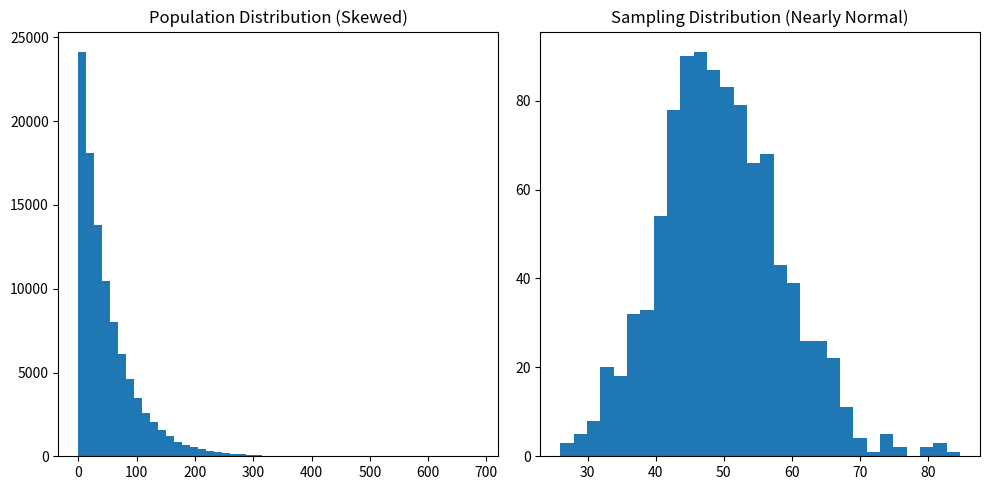

Write the Python code that produced this figure.
"""
Day 45 — Sampling Theory & Central Limit Theorem
------------------------------------------------
"""

import numpy as np
import matplotlib.pyplot as plt


print("\n--- Creating Population (Skewed Distribution) ---")

# Exponential distribution (skewed)
population = np.random.exponential(scale=50, size=100000)

print("Population Mean:", round(np.mean(population), 2))
print("Population Std Dev:", round(np.std(population), 2))

#taking a sample

print("\n--- Single Sample ---")

sample_size = 30
sample = np.random.choice(population, size=sample_size)

print("Sample Mean:", round(np.mean(sample), 2))
print("Sample Std Dev:", round(np.std(sample), 2))

# sampling distribution

print("\n--- Sampling Distribution ---")

sample_means = []

num_samples = 1000

for _ in range(num_samples):
    sample = np.random.choice(population, size=sample_size)
    sample_means.append(np.mean(sample))

sample_means = np.array(sample_means)

print("Mean of Sample Means:", round(np.mean(sample_means), 2))
print("Std Dev of Sample Means:", round(np.std(sample_means), 2))


print("\n--- Comparison ---")

print("Population Std Dev:", round(np.std(population), 2))
print("Standard Error (theoretical):",
      round(np.std(population) / np.sqrt(sample_size), 2))

print("Standard Error (empirical):",
      round(np.std(sample_means), 2))

# CLT

plt.figure(figsize=(10,5))

plt.subplot(1,2,1)
plt.hist(population, bins=50)
plt.title("Population Distribution (Skewed)")

plt.subplot(1,2,2)
plt.hist(sample_means, bins=30)
plt.title("Sampling Distribution (Nearly Normal)")

plt.tight_layout()
plt.show()



print("\n--- Effect of Sample Size ---")

sample_sizes = [5, 30, 100]

for size in sample_sizes:
    sample_means_temp = []
    
    for _ in range(1000):
        sample = np.random.choice(population, size=size)
        sample_means_temp.append(np.mean(sample))
    
    se = np.std(sample_means_temp)
    print(f"Sample Size: {size} -> Standard Error: {round(se, 2)}")



print("\n===== FINAL INSIGHTS =====")

print("""
1. Even if population is skewed, sample means become normal (CLT).
2. Sampling distribution mean ≈ population mean.
3. Standard Error decreases as sample size increases.
4. Larger samples give more stable estimates.
5. Sampling distribution is the foundation of inference.
""")